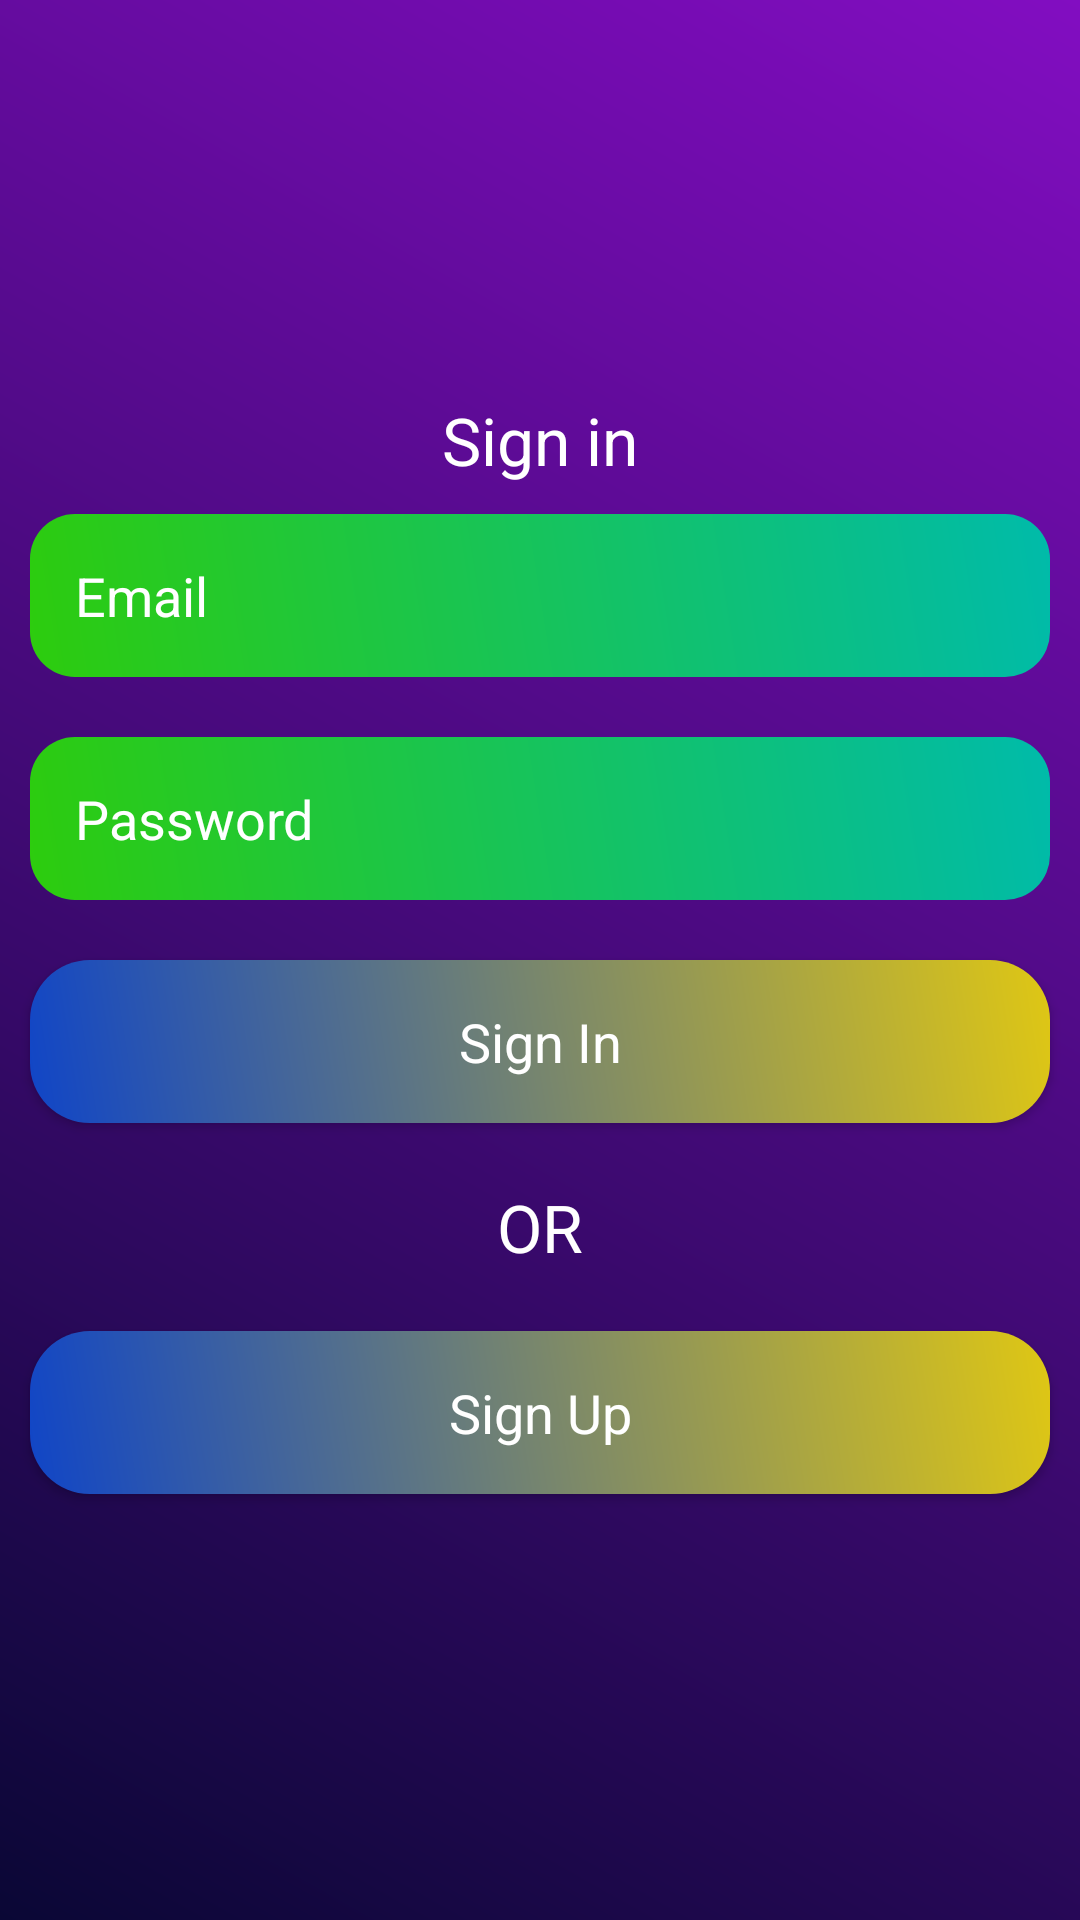

This screen was rendered from an Android layout file. Write that file and the resources it references.
<!-- AndroidManifest.xml: application theme Theme.JobOrtal -->
<!-- res/layout/activity_main.xml -->
<?xml version="1.0" encoding="utf-8"?>
<LinearLayout xmlns:android="http://schemas.android.com/apk/res/android"
    xmlns:app="http://schemas.android.com/apk/res-auto"
    xmlns:tools="http://schemas.android.com/tools"
    android:layout_width="match_parent"
    android:layout_height="match_parent"
    android:orientation="vertical"
    android:background="@drawable/background_color"
    android:layout_gravity="center"
    android:gravity="center"
    tools:context=".MainActivity">

    <ScrollView
        android:layout_width="match_parent"
        android:layout_height="wrap_content">
        <LinearLayout
            android:layout_width="match_parent"
            android:layout_height="wrap_content"
            android:orientation="vertical">
            <TextView
                android:layout_width="match_parent"
                android:layout_height="wrap_content"
                android:text="Sign in"
                android:textColor="@color/white"
                android:textAppearance="@style/TextAppearance.AppCompat.Large"
                android:gravity="center"/>
            <EditText
                android:id="@+id/email_login"
                android:layout_width="match_parent"
                android:layout_height="wrap_content"
                android:hint="Email"
                android:padding="15dp"
                android:background="@drawable/edit_design"
                android:textColor="@color/white"
                android:textColorHint="@color/white"
                android:layout_margin="10dp"/>

            <EditText
                android:id="@+id/login_password"
                android:layout_width="match_parent"
                android:layout_height="wrap_content"
                android:hint="Password"
                android:padding="15dp"
                android:background="@drawable/edit_design"
                android:textColor="@color/white"
                android:inputType="textPassword"
                android:textColorHint="@color/white"
                android:layout_margin="10dp"/>

            <android.widget.Button
                android:id="@+id/btn_login"
                android:layout_width="match_parent"
                android:layout_height="wrap_content"
                android:text="Sign In"
                android:textColor="@color/white"
                android:background="@drawable/button_design"
                android:padding="15dp"
                android:layout_margin="10dp"
                android:textAppearance="@style/TextAppearance.AppCompat.Medium"/>

            <TextView
                android:layout_width="match_parent"
                android:layout_height="wrap_content"
                android:text="OR"
                android:textColor="@color/white"
                android:padding="10dp"
                android:textAppearance="@style/TextAppearance.AppCompat.Large"
                android:gravity="center"/>

            <android.widget.Button
                android:id="@+id/btn_reg"
                android:layout_width="match_parent"
                android:layout_height="wrap_content"
                android:text="Sign Up"
                android:textColor="@color/white"
                android:layout_margin="10dp"
                android:padding="15dp"
                android:background="@drawable/button_design"
                android:textAppearance="@style/TextAppearance.AppCompat.Medium"/>




        </LinearLayout>







    </ScrollView>

</LinearLayout>
<!-- resources referenced by this layout -->
<resources>
  <color name="white">#FFFFFFFF</color>
  <!-- drawable background_color (drawable) -->
  <?xml version="1.0" encoding="utf-8"?>
  <shape xmlns:android="http://schemas.android.com/apk/res/android">
      <gradient android:angle="45"
          android:startColor="#FF0A0735"
          android:endColor="#820dc1"/>
  </shape>
  <!-- drawable button_design (drawable) -->
  <?xml version="1.0" encoding="utf-8"?>
  <shape xmlns:android="http://schemas.android.com/apk/res/android">
      <gradient android:angle="45"
          android:startColor="#1045c7"
          android:endColor="#FFDFC714"/>
      <corners
          android:topRightRadius="20dp"
          android:topLeftRadius="20dp"
          android:bottomRightRadius="20dp"
          android:bottomLeftRadius="20dp"
          />
  </shape>
  <!-- drawable edit_design (drawable) -->
  <?xml version="1.0" encoding="utf-8"?>
  <shape xmlns:android="http://schemas.android.com/apk/res/android">
      <gradient android:angle="45"
          android:startColor="#FF2DCC0D"
          android:endColor="#0ba"
          />
      <corners
          android:topLeftRadius="15dp"
          android:topRightRadius="15dp"
          android:bottomLeftRadius="15dp"
          android:bottomRightRadius="15dp"
          />
  </shape>
  <style name="Theme.JobOrtal" parent="Theme.MaterialComponents.DayNight.NoActionBar">
          
          <item name="colorPrimary">@color/purple_500</item>
          <item name="colorPrimaryVariant">@color/purple_700</item>
          <item name="colorOnPrimary">@color/white</item>
          
          <item name="colorSecondary">@color/teal_200</item>
          <item name="colorSecondaryVariant">@color/teal_700</item>
          <item name="colorOnSecondary">@color/black</item>
          
          <item name="android:statusBarColor" tools:targetApi="l">?attr/colorPrimaryVariant</item>
          
      </style>
  <color name="purple_500">#FF6200EE</color>
  <color name="purple_700">#FF3700B3</color>
  <color name="teal_200">#FF03DAC5</color>
  <color name="teal_700">#FF018786</color>
  <color name="black">#FF000000</color>
</resources>
